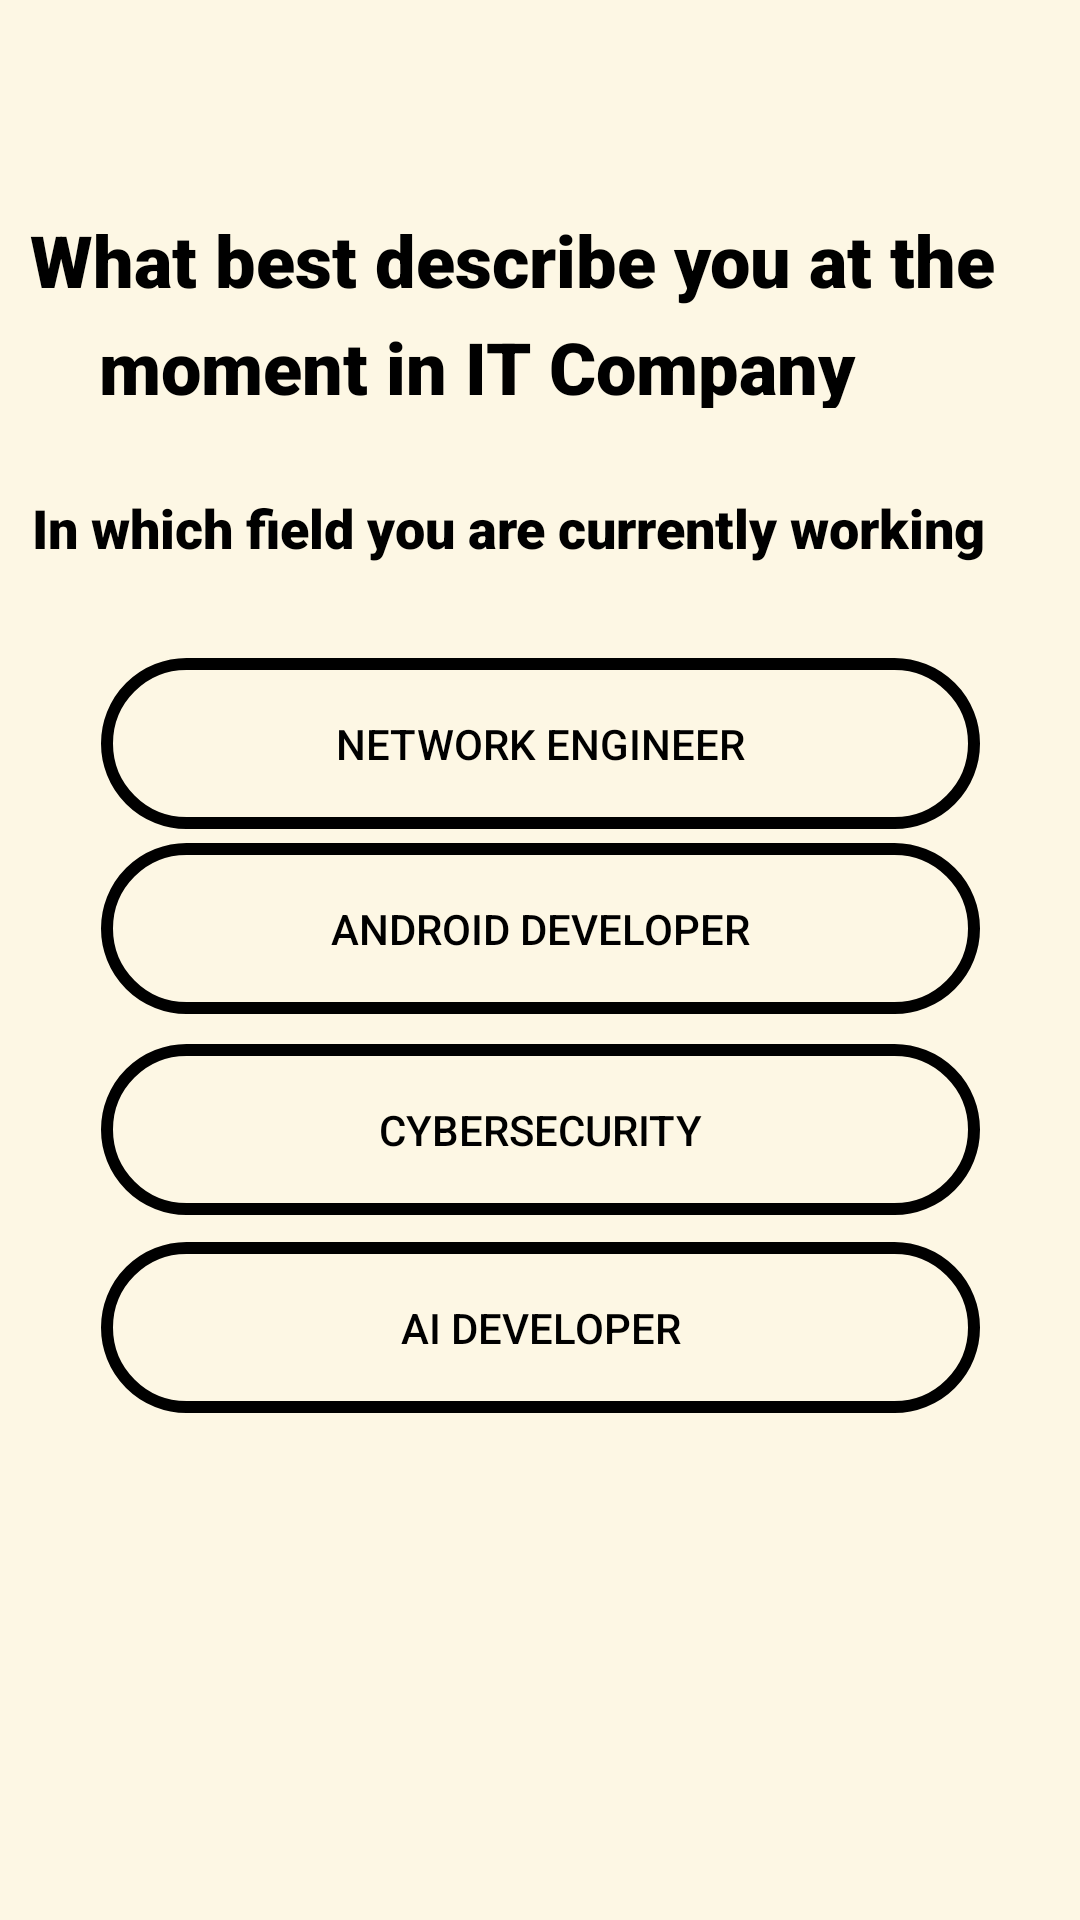

Here is an Android app screen rendered from its layout file. Give the layout XML and the strings, colors and styles it references.
<!-- AndroidManifest.xml: application theme Theme.T_L -->
<!-- res/layout/activity_desc_work.xml -->
<?xml version="1.0" encoding="utf-8"?>
<androidx.constraintlayout.widget.ConstraintLayout xmlns:android="http://schemas.android.com/apk/res/android"
    xmlns:app="http://schemas.android.com/apk/res-auto"
    xmlns:tools="http://schemas.android.com/tools"
    android:layout_width="match_parent"
    android:layout_height="match_parent"
    android:background="#FDF7E4"
    tools:context=".desc_work">

    <Button
        android:id="@+id/button5"
        android:layout_width="293dp"
        android:layout_height="57dp"
        android:background="@drawable/btn_sty2"
        android:text="Cybersecurity"
        android:textColor="#000000"
        app:layout_constraintBottom_toBottomOf="parent"
        app:layout_constraintEnd_toEndOf="parent"
        app:layout_constraintStart_toStartOf="parent"
        app:layout_constraintTop_toTopOf="parent"
        app:layout_constraintVertical_bias="0.597" />

    <Button
        android:id="@+id/button4"
        android:layout_width="293dp"
        android:layout_height="57dp"
        android:background="@drawable/btn_sty2"
        android:text="AI Developer"
        android:textColor="#000000"
        app:layout_constraintBottom_toBottomOf="parent"
        app:layout_constraintEnd_toEndOf="parent"
        app:layout_constraintStart_toStartOf="parent"
        app:layout_constraintTop_toTopOf="parent"
        app:layout_constraintVertical_bias="0.71" />

    <Button
        android:id="@+id/button3"
        android:layout_width="293dp"
        android:layout_height="57dp"
        android:background="@drawable/btn_sty2"
        android:text="Android Developer"
        android:textColor="#000000"
        app:layout_constraintBottom_toBottomOf="parent"
        app:layout_constraintEnd_toEndOf="parent"
        app:layout_constraintStart_toStartOf="parent"
        app:layout_constraintTop_toTopOf="parent"
        app:layout_constraintVertical_bias="0.482" />

    <TextView
        android:id="@+id/textView8"
        android:layout_width="344dp"
        android:layout_height="34dp"
        android:fontFamily="sans-serif-black"
        android:text="What best describe you at the"
        android:textColor="#000000"
        android:textSize="24sp"
        app:layout_constraintBottom_toBottomOf="parent"
        app:layout_constraintEnd_toEndOf="parent"
        app:layout_constraintHorizontal_bias="0.626"
        app:layout_constraintStart_toStartOf="parent"
        app:layout_constraintTop_toTopOf="parent"
        app:layout_constraintVertical_bias="0.116" />

    <TextView
        android:id="@+id/textView7"
        android:layout_width="269dp"
        android:layout_height="30dp"
        android:fontFamily="sans-serif-black"
        android:text=" moment in IT Company"
        android:textColor="#000000"
        android:textSize="24sp"
        app:layout_constraintBottom_toBottomOf="parent"
        app:layout_constraintEnd_toEndOf="parent"
        app:layout_constraintHorizontal_bias="0.295"
        app:layout_constraintStart_toStartOf="parent"
        app:layout_constraintTop_toTopOf="parent"
        app:layout_constraintVertical_bias="0.174" />

    <TextView
        android:id="@+id/textView6"
        android:layout_width="341dp"
        android:layout_height="27dp"
        android:fontFamily="sans-serif-black"
        android:text="In which field you are currently working"
        android:textColor="#000000"
        android:textSize="18sp"
        app:layout_constraintBottom_toBottomOf="parent"
        app:layout_constraintEnd_toEndOf="parent"
        app:layout_constraintHorizontal_bias="0.557"
        app:layout_constraintStart_toStartOf="parent"
        app:layout_constraintTop_toTopOf="parent"
        app:layout_constraintVertical_bias="0.267" />

    <Button
        android:id="@+id/button2"
        android:layout_width="293dp"
        android:layout_height="57dp"
        android:background="@drawable/btn_sty2"
        android:text="Network Engineer"
        android:textColor="#000000"
        app:layout_constraintBottom_toBottomOf="parent"
        app:layout_constraintEnd_toEndOf="parent"
        app:layout_constraintStart_toStartOf="parent"
        app:layout_constraintTop_toTopOf="parent"
        app:layout_constraintVertical_bias="0.376" />

</androidx.constraintlayout.widget.ConstraintLayout>
<!-- resources referenced by this layout -->
<resources>
  <!-- drawable btn_sty2 (drawable) -->
  <?xml version="1.0" encoding="utf-8"?>
  <shape xmlns:android="http://schemas.android.com/apk/res/android">
  <stroke android:color="#000" android:width="4dp"/>
      <corners android:radius="45dp"/>
  
      <stroke>
  
  
      </stroke>
  </shape>
  <style name="Theme.T_L" parent="Theme.AppCompat.Light.NoActionBar">
          
          <item name="colorPrimary">@color/purple_500</item>
          <item name="colorPrimaryVariant">@color/purple_700</item>
          <item name="colorOnPrimary">@color/white</item>
          
          <item name="colorSecondary">@color/teal_200</item>
          <item name="colorSecondaryVariant">@color/teal_700</item>
          <item name="colorOnSecondary">@color/black</item>
          
          <item name="android:statusBarColor">?attr/colorPrimaryVariant</item>
          
      </style>
  <!-- not gathered from this repository: default colours our renderer supplied (Android Studio template values) -->
  <color name="purple_500">#FF6200EE</color>
  <color name="purple_700">#FF3700B3</color>
  <color name="teal_200">#FF03DAC5</color>
  <color name="teal_700">#FF018786</color>
  <color name="black">#FF000000</color>
  <color name="white">#FFFFFFFF</color>
</resources>
